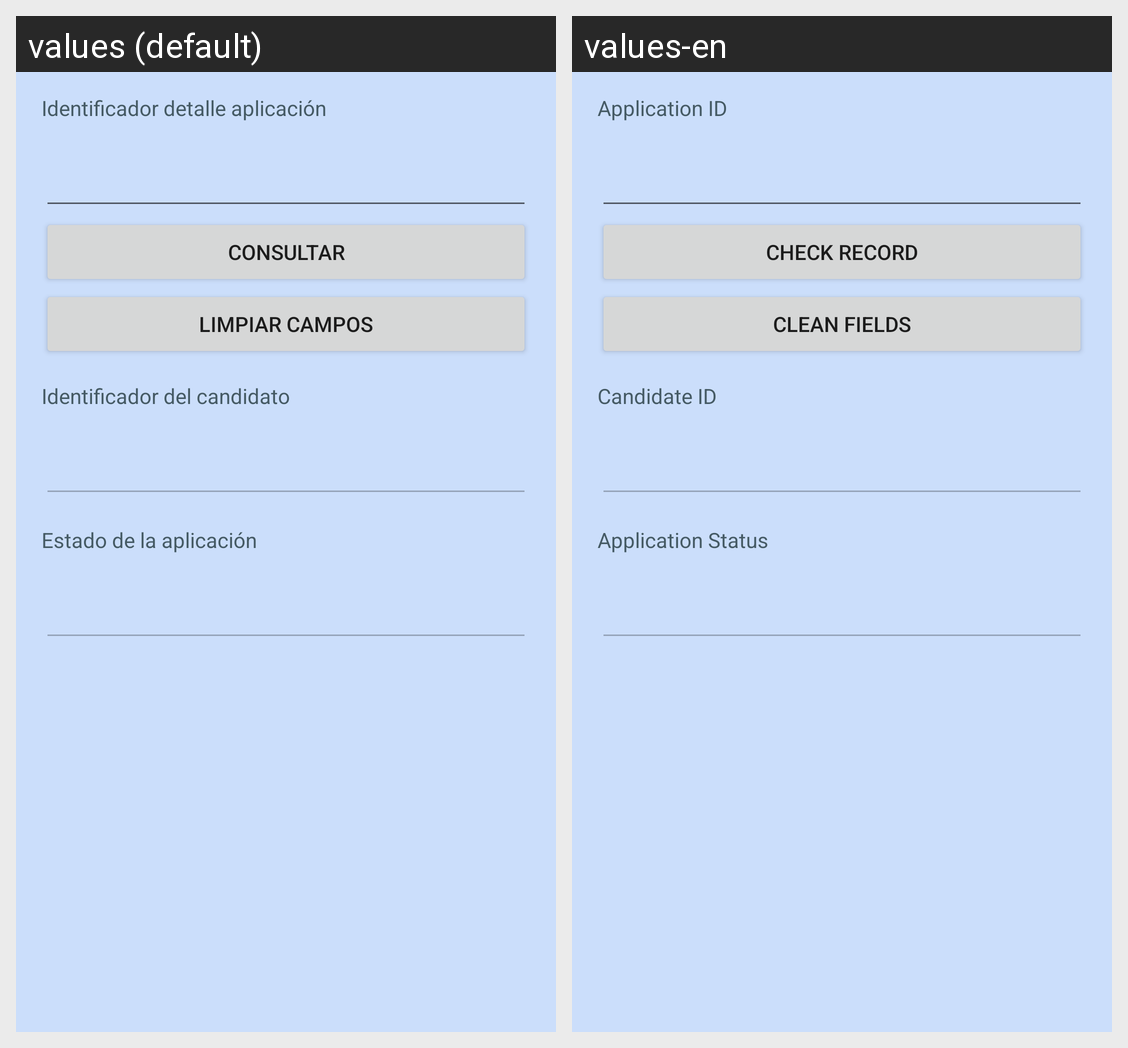

For this localized Android screen grid, give each drawn string resource with its value in every locale shown.
Android screen res/layout/activity_detalle_aplicacion_consultar.xml rendered under 2 locales, left to right: values (default), values-en. Device: Nexus 5 (rendered at 1080×1920; each locale shown at half size, 540×960, under a caption strip naming it); theme Theme.BolsaN.
Strings drawn on this screen, with the default value and each locale's value (text and hints the layout hard-codes, and strings that could not be matched under every locale, appear in the picture but are not listed):

id_aplicacion
  values: Identificador detalle aplicación
  values-en: Application ID

consultar
  values: Consultar
  values-en: Check record

limpiar
  values: Limpiar campos
  values-en: Clean fields

candidato_id
  values: Identificador del candidato
  values-en: Candidate ID

estadoaplicacion
  values: Estado de la aplicación
  values-en: Application Status
